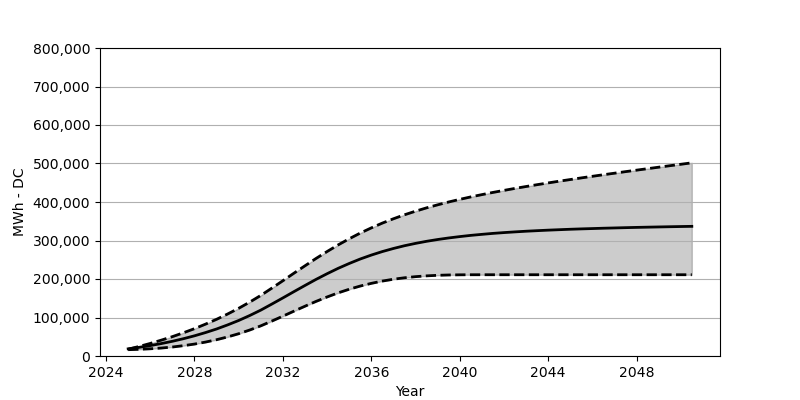

Values plotted in this chart, from the file beside it:
Date, Low, Base, High
2025-01, 16422, 18566, 17680
2025-07, 17339, 22473, 24854
2026-01, 18731, 27071, 32668
2026-07, 20659, 32266, 41163
2027-01, 23329, 38215, 50276
2027-07, 26813, 44864, 60255
2028-01, 30978, 52410, 71027
2028-07, 36163, 60842, 82728
2029-01, 42359, 70203, 95366
2029-07, 49544, 80707, 109046
2030-01, 57894, 92274, 123922
2030-07, 67430, 105057, 139952
2031-01, 78326, 119190, 157384
2031-07, 90624, 134756, 176167
2032-01, 103459, 150869, 195516
2032-07, 116499, 167126, 215062
2033-01, 129396, 183280, 234421
2033-07, 141776, 198918, 253328
2034-01, 153384, 213794, 271430
2034-07, 163971, 227638, 288522
2035-01, 173435, 240339, 304500
2035-07, 181661, 251874, 319252
2036-01, 188702, 262152, 332798
2036-07, 194619, 271255, 345230
2037-01, 199423, 279306, 356518
2037-07, 203186, 286378, 366765
2038-01, 206093, 292522, 376188
2038-07, 208155, 297872, 384795
2039-01, 209598, 302562, 392692
2039-07, 210443, 306583, 400021
2040-01, 210866, 310139, 406846
2040-07, 211031, 313304, 413237
2041-01, 211072, 315974, 419175
2041-07, 211072, 318448, 424845
2042-01, 211072, 320541, 430175
2042-07, 211072, 322376, 435319
2043-01, 211072, 324097, 440236
2043-07, 211072, 325530, 444957
2044-01, 211072, 326881, 449576
2044-07, 211072, 328056, 454070
2045-01, 211072, 329200, 458348
2045-07, 211072, 330159, 462596
2046-01, 211072, 331015, 466771
2046-07, 211072, 331880, 470843
2047-01, 211072, 332602, 474822
2047-07, 211072, 333344, 478842
2048-01, 211072, 334035, 482739
2048-07, 211072, 334633, 486605
2049-01, 211072, 335210, 490450
2049-07, 211072, 335757, 494233
2050-01, 211072, 336293, 497996
2050-07, 211072, 336777, 501779
